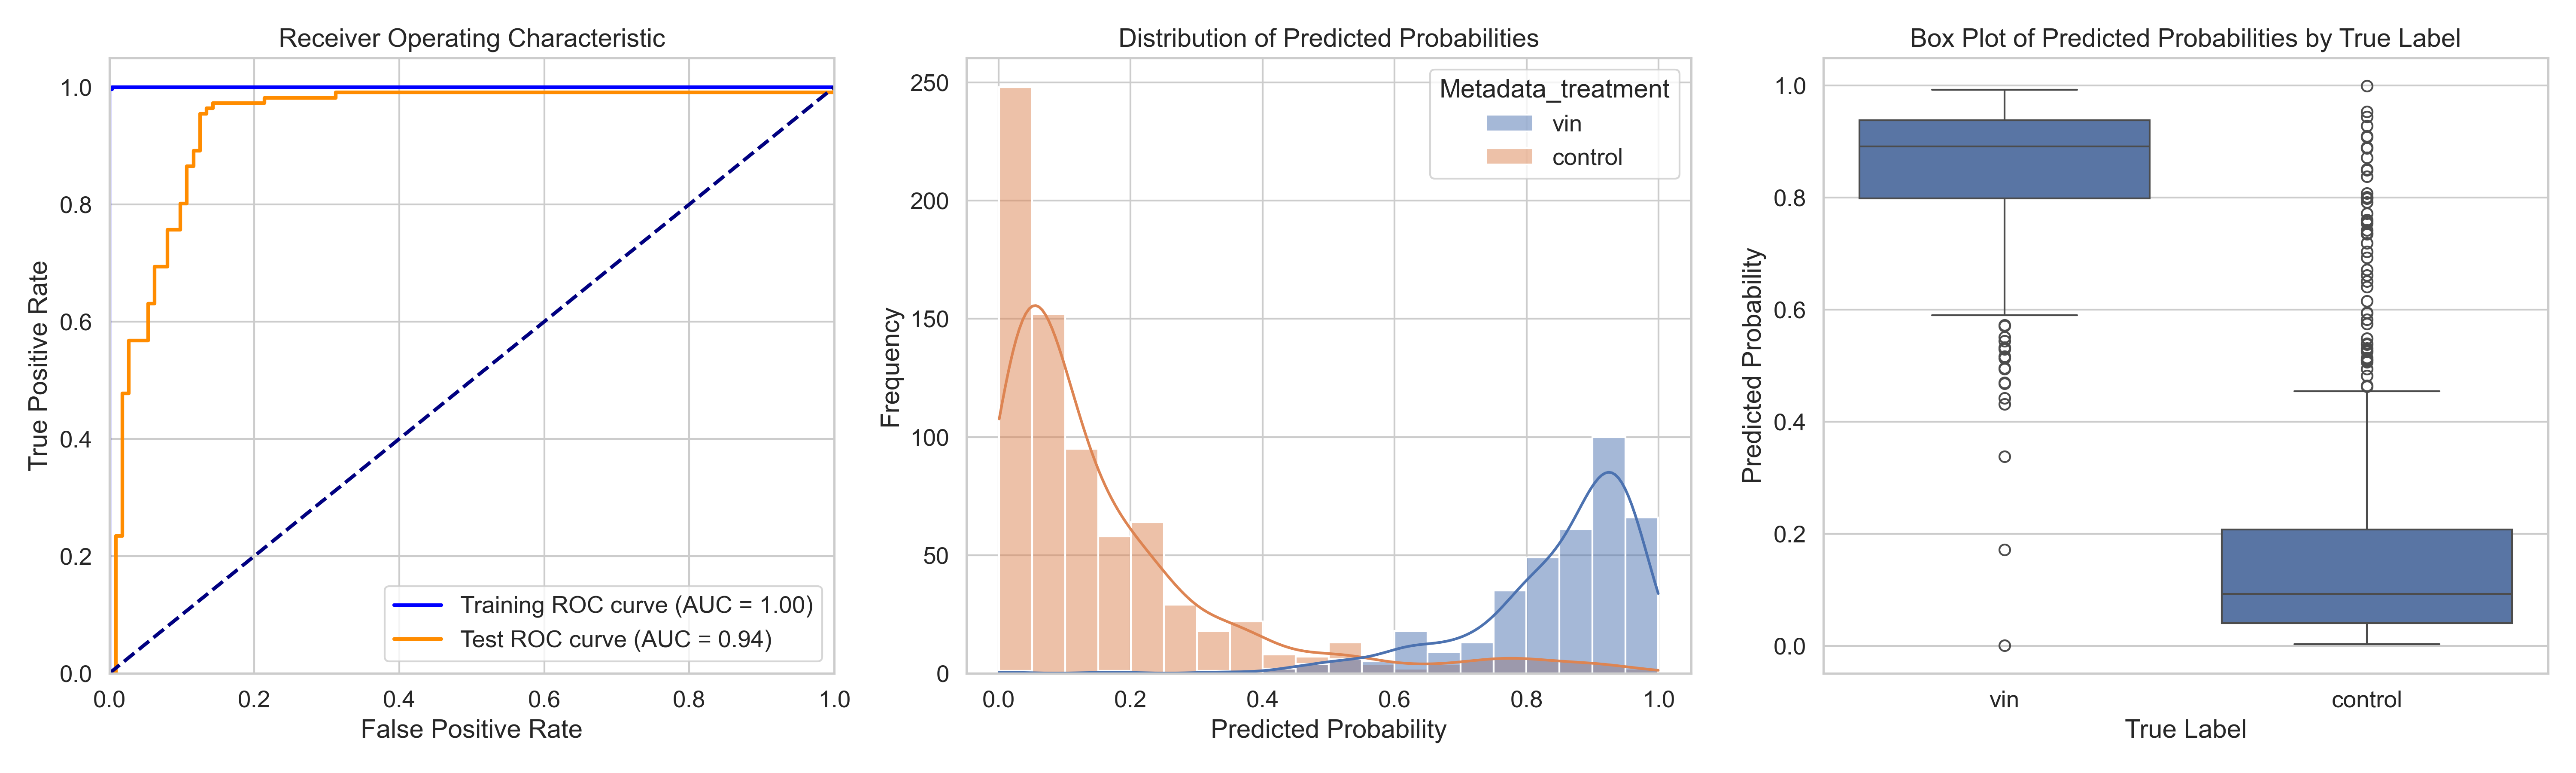

The file beside this chart, header and first rows:
ObjectNumber, Metadata_site, Metadata_concentration, Metadata_hour, Metadata_treatment, Predicted_Probability, Is_Test, S
1, 0, 55.5, 2, vin, 0.6273, True, 0.467
2, 0, 55.5, 2, vin, 0.9361, False, 0.7757
3, 0, 55.5, 2, vin, 0.571, False, 0.4106
4, 0, 55.5, 2, vin, 0.9303, True, 0.7699
5, 0, 55.5, 2, vin, 0.8185, True, 0.6581
6, 0, 55.5, 2, vin, 0.9029, False, 0.7426
7, 0, 55.5, 2, vin, 0.876, False, 0.7157
8, 0, 55.5, 2, vin, 0.8045, False, 0.6441
9, 0, 55.5, 2, vin, 0.9701, False, 0.8097
10, 0, 55.5, 2, vin, 0.9538, True, 0.7935
11, 0, 55.5, 2, vin, 0.9542, False, 0.7938
12, 0, 55.5, 2, vin, 0.7962, False, 0.6358
13, 0, 55.5, 2, vin, 0.9324, False, 0.772
14, 0, 55.5, 2, vin, 0.9642, False, 0.8038
15, 0, 55.5, 2, vin, 0.903, False, 0.7426
16, 0, 55.5, 2, vin, 0.9187, True, 0.7583
17, 0, 55.5, 2, vin, 0.7989, False, 0.6386
18, 0, 55.5, 2, vin, 0.9774, False, 0.817
19, 0, 55.5, 2, vin, 0.9299, False, 0.7696
20, 0, 55.5, 2, vin, 0.9498, True, 0.7894
21, 0, 55.5, 2, vin, 0.9579, False, 0.7976
22, 0, 55.5, 2, vin, 0.9251, False, 0.7648
23, 0, 55.5, 2, vin, 0.9245, True, 0.7642
24, 0, 55.5, 2, vin, 0.9828, False, 0.8224
25, 0, 55.5, 2, vin, 0.8921, False, 0.7317
26, 0, 55.5, 2, vin, 0.858, False, 0.6976
27, 0, 55.5, 2, vin, 0.9237, False, 0.7633
28, 0, 55.5, 2, vin, 0.9425, False, 0.7822
29, 0, 55.5, 2, vin, 0.9341, False, 0.7738
30, 0, 55.5, 2, vin, 0.9546, False, 0.7942
31, 0, 55.5, 2, vin, 0.8505, False, 0.6901
32, 0, 55.5, 2, vin, 0.9851, False, 0.8247
33, 0, 55.5, 2, vin, 0.7302, False, 0.5698
34, 0, 55.5, 2, vin, 0.9742, False, 0.8139
35, 0, 55.5, 2, vin, 0.6248, False, 0.4645
36, 0, 55.5, 2, vin, 0.9209, True, 0.7605
37, 0, 55.5, 2, vin, 0.8766, False, 0.7163
38, 0, 55.5, 2, vin, 0.7096, False, 0.5492
39, 0, 55.5, 2, vin, 0.9417, True, 0.7814
40, 0, 55.5, 2, vin, 0.8275, False, 0.6671
41, 0, 55.5, 2, vin, 0.9239, False, 0.7636
42, 0, 55.5, 2, vin, 0.9104, False, 0.75
43, 0, 55.5, 2, vin, 0.6838, False, 0.5234
44, 0, 55.5, 2, vin, 0.9665, False, 0.8061
45, 0, 55.5, 2, vin, 0.8097, False, 0.6494
46, 0, 55.5, 2, vin, 0.9157, False, 0.7553
47, 0, 55.5, 2, vin, 0.7756, True, 0.6153
48, 0, 55.5, 2, vin, 0.7926, True, 0.6322
49, 0, 55.5, 2, vin, 0.8213, False, 0.661
50, 0, 55.5, 2, vin, 0.9554, False, 0.7951
51, 0, 55.5, 2, vin, 0.9004, True, 0.7401
52, 0, 55.5, 2, vin, 0.8925, False, 0.7321
53, 0, 55.5, 2, vin, 0.9874, True, 0.827
54, 0, 55.5, 2, vin, 0.932, True, 0.7716
55, 0, 55.5, 2, vin, 0.7531, False, 0.5927
56, 0, 55.5, 2, vin, 0.971, False, 0.8106
57, 0, 55.5, 2, vin, 0.9674, False, 0.8071
58, 0, 55.5, 2, vin, 0.8942, True, 0.7338
59, 0, 55.5, 2, vin, 0.8926, False, 0.7322
60, 0, 55.5, 2, vin, 0.8804, True, 0.72
... 1,065 more rows
